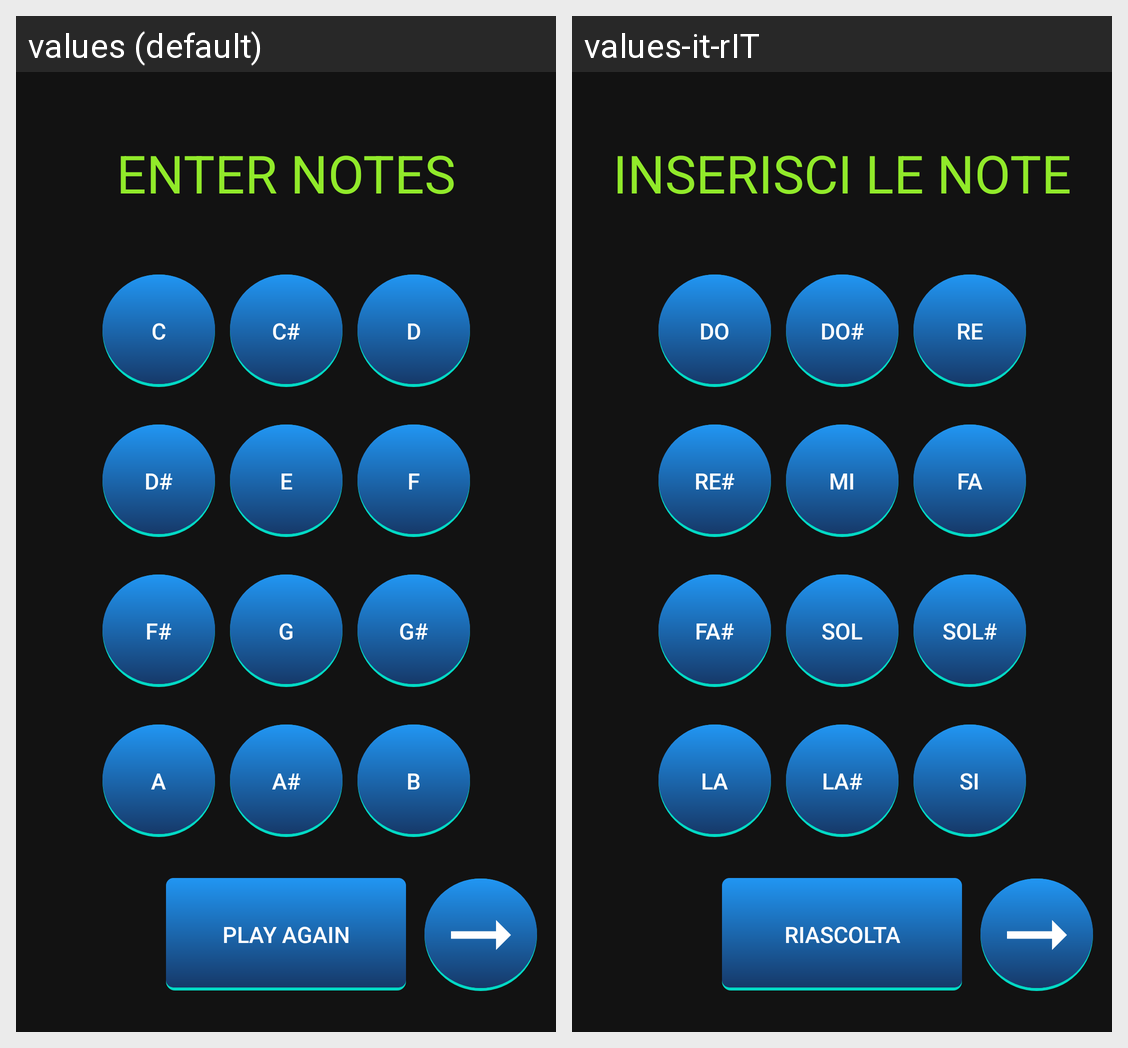

The same Android screen rendered under two of its app's locales, left to right. List the strings drawn on it with the default value and each locale's translation.
Android screen res/layout/ear_training_activity.xml rendered under 2 locales, left to right: values (default), values-it-rIT. Device: Nexus 5 (rendered at 1080×1920; each locale shown at half size, 540×960, under a caption strip naming it); theme Theme.MaterialComponents.DayNight.NoActionBar.
Strings drawn on this screen, with the default value and each locale's value (text and hints the layout hard-codes, and strings that could not be matched under every locale, appear in the picture but are not listed):

insert_notes
  values: ENTER NOTES
  values-it-rIT: INSERISCI LE NOTE

Do
  values: C
  values-it-rIT: DO

Dodie
  values: C#
  values-it-rIT: DO#

Re
  values: D
  values-it-rIT: RE

Redie
  values: D#
  values-it-rIT: RE#

Mi
  values: E
  values-it-rIT: MI

Fa
  values: F
  values-it-rIT: FA

Fadie
  values: F#
  values-it-rIT: FA#

Sol
  values: G
  values-it-rIT: SOL

Soldie
  values: G#
  values-it-rIT: SOL#

La
  values: A
  values-it-rIT: LA

Ladie
  values: A#
  values-it-rIT: LA#

Si
  values: B
  values-it-rIT: SI

play_again
  values: Play again
  values-it-rIT: Riascolta
